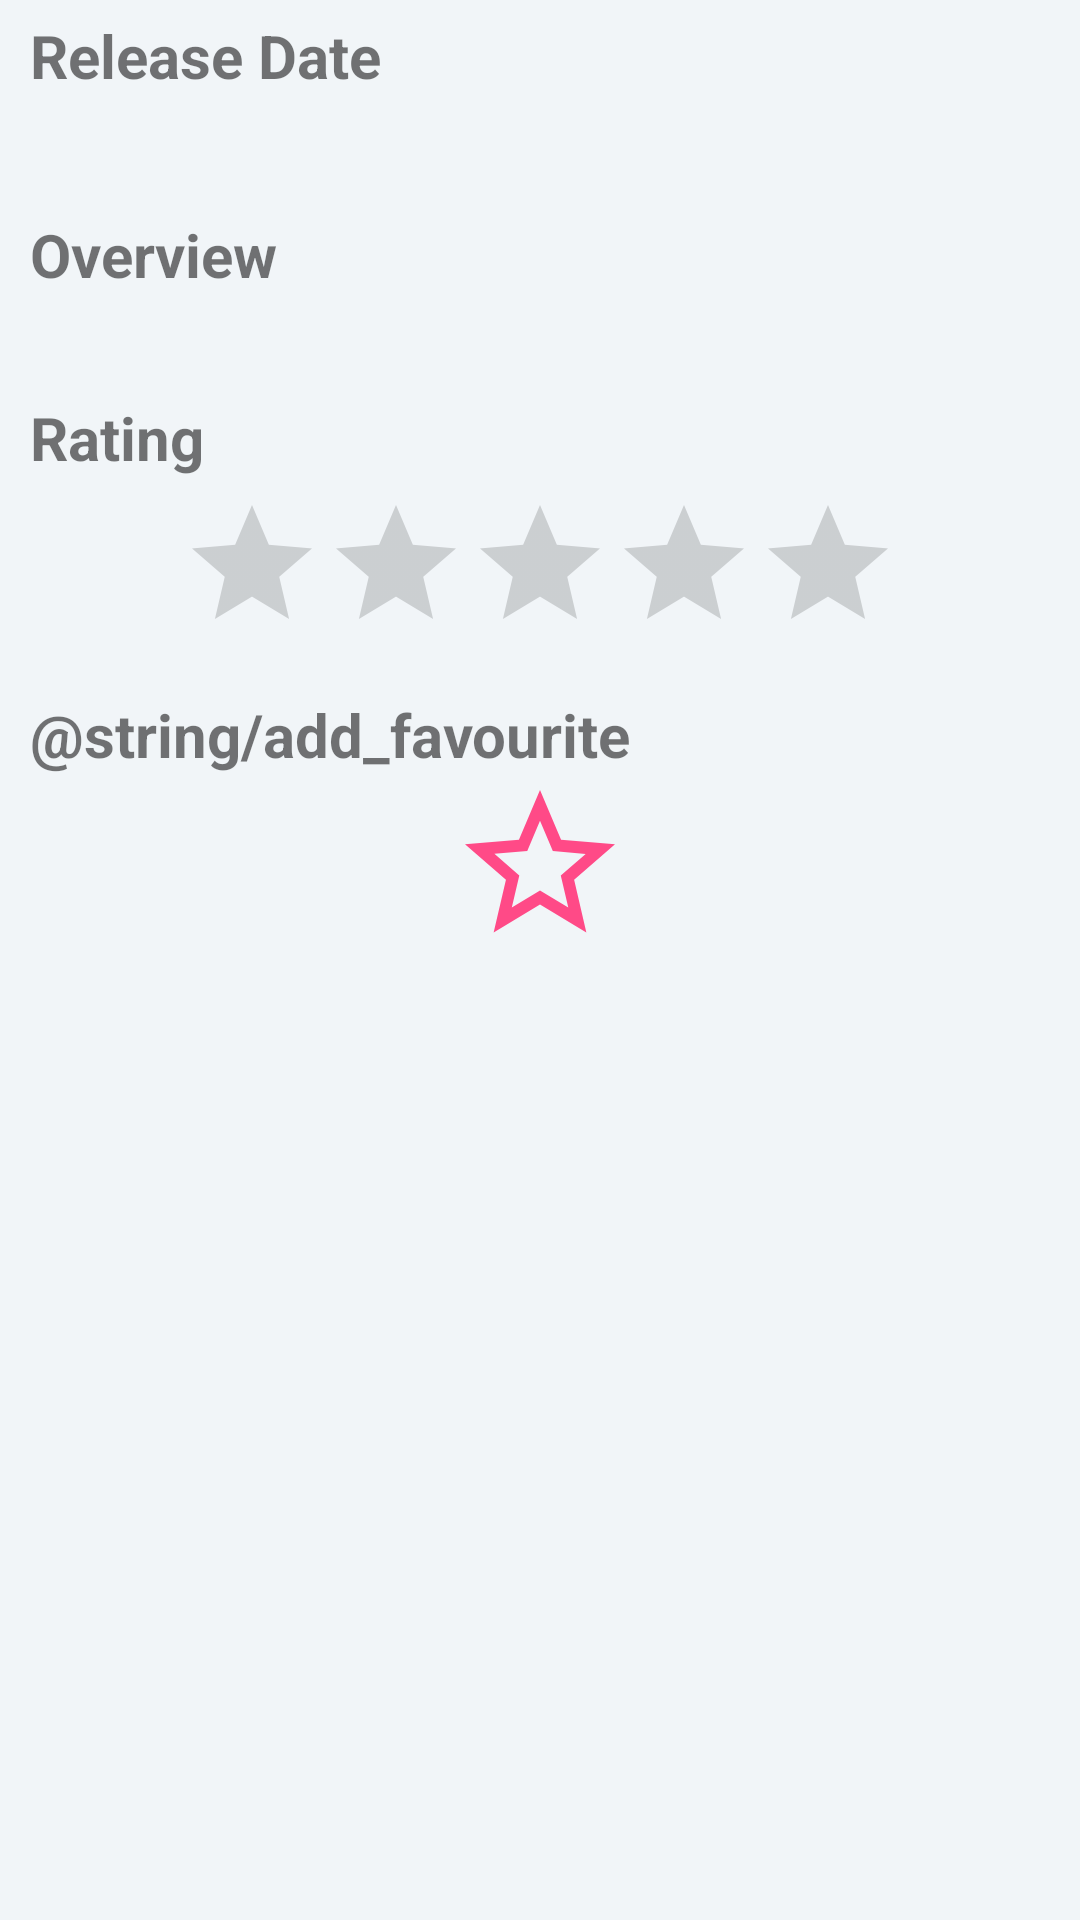

Android layout source for this screen:
<!-- AndroidManifest.xml: application theme AppTheme -->
<!-- res/layout/content_details.xml -->
<?xml version="1.0" encoding="utf-8"?>
<android.support.v4.widget.NestedScrollView
    android:layout_width="match_parent"
    android:layout_height="match_parent"
    xmlns:android="http://schemas.android.com/apk/res/android"
    xmlns:app="http://schemas.android.com/apk/res-auto"
    xmlns:tools="http://schemas.android.com/tools"
    android:background="@color/viewBg"
    tools:context="com.example.mkany.movieapp.DetailActivity"
    app:layout_behavior="@string/appbar_scrolling_view_behavior"
    tools:showIn="@layout/activity_details">

    <LinearLayout
        android:layout_width="match_parent"
        android:layout_height="match_parent"
        android:orientation="vertical">

        <TextView
            android:layout_marginTop="5dp"
            android:layout_width="match_parent"
            android:layout_height="wrap_content"
            android:id="@+id/release"
            android:layout_marginLeft="@dimen/layout_margin_left"
            android:text="@string/release"
            android:textStyle="bold"
            android:textSize="20sp"
            android:layout_below="@+id/user_rating" />

        <TextView
            android:layout_width="match_parent"
            android:layout_height="wrap_content"
            android:id="@+id/release_date"
            android:paddingBottom="@dimen/padding_layout"
            android:paddingTop="5dp"
            android:textSize="18sp"
            android:textAlignment="center"
            android:layout_below="@+id/release" />

        <TextView
            android:layout_width="match_parent"
            android:layout_height="wrap_content"
            android:id="@+id/plot"
            android:layout_marginLeft="@dimen/layout_margin_left"
            android:text="@string/plot"
            android:textStyle="bold"
            android:textSize="20sp"
            android:layout_below="@+id/title" />

        <TextView
            android:layout_width="match_parent"
            android:layout_height="wrap_content"
            android:id="@+id/plotsyn"
            android:layout_marginLeft="@dimen/layout_margin_left"
            android:paddingLeft="@dimen/padding_layout"
            android:paddingBottom="@dimen/padding_layout"
            android:paddingTop="5dp"
            android:layout_below="@+id/plot"/>

        <TextView
            android:layout_width="match_parent"
            android:layout_height="wrap_content"
            android:id="@+id/rating"
            android:layout_marginLeft="@dimen/layout_margin_left"
            android:text="@string/rating"
            android:textStyle="bold"
            android:textSize="20sp"
            android:layout_below="@+id/plotsyn" />

        <RatingBar
            android:id="@+id/ratingBar"
            android:layout_width="wrap_content"
            android:layout_height="wrap_content"
            android:numStars="5"
            android:layout_below="@+id/rating"
            android:stepSize="0.1"
            android:paddingBottom="@dimen/padding_layout"
            android:paddingTop="5dp"
            android:layout_gravity="center"
            android:isIndicator="true"
            style="?attr/ratingBarStyle"/>

        <TextView
            android:layout_width="match_parent"
            android:layout_height="wrap_content"
            android:id="@+id/favourit"
            android:layout_marginLeft="@dimen/layout_margin_left"
            android:text="@string/add_favourite"
            android:textStyle="bold"
            android:textSize="20sp"
            android:layout_below="@+id/ratingBar" />

        <ImageButton
            android:id="@+id/star"
            android:layout_width="60dp"
            android:layout_height="60dp"
            android:layout_below="@+id/favourit"
            android:paddingBottom="@dimen/padding_layout"
            android:paddingTop="5dp"
            android:layout_gravity="center"
            style="?attr/ratingBarStyle"
            android:background="@drawable/ic_star_border_black_24dp"
            android:backgroundTint="@color/colorAccent"
            />

    </LinearLayout>

</android.support.v4.widget.NestedScrollView>
<!-- res/layout/activity_details.xml (included above) -->
<?xml version="1.0" encoding="utf-8"?>
<android.support.design.widget.CoordinatorLayout xmlns:android="http://schemas.android.com/apk/res/android"
    xmlns:app="http://schemas.android.com/apk/res-auto"
    android:layout_width="match_parent"
    android:layout_height="match_parent"
    android:id="@+id/content_details"
    android:fitsSystemWindows="true"
    android:background="@color/white">

    <include layout="@layout/content_details"/>

    <android.support.design.widget.AppBarLayout
        android:id="@+id/appBar"
        android:layout_width="match_parent"
        android:layout_height="@dimen/detail_backdrop_height"
        android:fitsSystemWindows="true"
        android:theme="@style/ThemeOverlay.AppCompat.Dark.ActionBar">

        <android.support.design.widget.CollapsingToolbarLayout
            android:layout_width="match_parent"
            android:layout_height="match_parent"
            android:fitsSystemWindows="true"
            app:contentScrim="?attr/colorPrimary"
            android:id="@+id/collapsing_toolbar"
            app:expandedTitleMarginEnd="64dp"
            app:expandedTitleMarginStart="48dp"
            app:layout_scrollFlags="scroll|exitUntilCollapsed">

            <RelativeLayout
                android:layout_width="match_parent"
                android:layout_height="477dp">

                <ImageView
                    android:layout_width="match_parent"
                    android:layout_height="match_parent"
                    android:id="@+id/image_header"
                    android:fitsSystemWindows="true"
                    android:scaleType="centerCrop"
                    app:layout_collapseMode="parallax"
                    app:layout_collapseParallaxMultiplier="0.7"/>

                <RelativeLayout
                    android:layout_width="match_parent"
                    android:layout_height="40dp"
                    android:layout_alignParentBottom="true"
                    android:background="@color/background"
                    android:id="@+id/bottomView">

                    <TextView
                        android:layout_width="350dp"
                        android:layout_height="40dp"
                        android:paddingStart="20sp"
                        android:id="@+id/movie_title1"
                        android:text="@string/name_movie"
                        android:textColor="@color/white"
                        android:textSize="20sp"
                        android:gravity="center_vertical"/>

                    <ImageButton
                        android:layout_width="50dp"
                        android:layout_height="60dp"
                        android:layout_alignParentEnd="true"
                        android:clickable="true"
                        android:id="@+id/imptyStar"
                        android:backgroundTint="@color/colorAccent"/>
                </RelativeLayout>


            </RelativeLayout>

            <android.support.v7.widget.Toolbar
                android:layout_width="match_parent"
                android:layout_height="?attr/actionBarSize"
                app:layout_collapseMode="pin"
                app:popupTheme="@style/ThemeOverlay.AppCompat.Light"
                android:id="@+id/toolbar"/>

        </android.support.design.widget.CollapsingToolbarLayout>

    </android.support.design.widget.AppBarLayout>

</android.support.design.widget.CoordinatorLayout>
<!-- resources referenced by this layout -->
<resources>
  <color name="background">#99000000</color>
  <color name="colorAccent">#FF4081</color>
  <color name="viewBg">#f1f5f8</color>
  <color name="white">#fff</color>
  <dimen name="detail_backdrop_height">500dp</dimen>
  <dimen name="layout_margin_left">10dp</dimen>
  <dimen name="padding_layout">10dp</dimen>
  <!-- drawable ic_star_border_black_24dp (drawable) -->
  <vector android:alpha="0.95" android:height="12dp"
      android:viewportHeight="24.0" android:viewportWidth="24.0"
      android:width="12dp"
      xmlns:android="http://schemas.android.com/apk/res/android">
      <path android:fillColor="#FF000000" android:pathData="M22,9.24l-7.19,-0.62L12,2 9.19,8.63 2,9.24l5.46,4.73L5.82,21 12,17.27 18.18,21l-1.63,-7.03L22,9.24zM12,15.4l-3.76,2.27 1,-4.28 -3.32,-2.88 4.38,-0.38L12,6.1l1.71,4.04 4.38,0.38 -3.32,2.88 1,4.28L12,15.4z"/>
  </vector>
  <string name="name_movie">Movie Title</string>
  <string name="plot">Overview</string>
  <string name="rating">Rating</string>
  <string name="release">Release Date</string>
  <style name="AppTheme" parent="Theme.AppCompat.Light.DarkActionBar">
          
          <item name="colorPrimary">@color/colorPrimary</item>
          <item name="colorPrimaryDark">@color/colorPrimaryDark</item>
          <item name="colorAccent">@color/colorAccent</item>
      </style>
  <color name="colorPrimary">#424242</color>
  <color name="colorPrimaryDark">#212121</color>
</resources>
